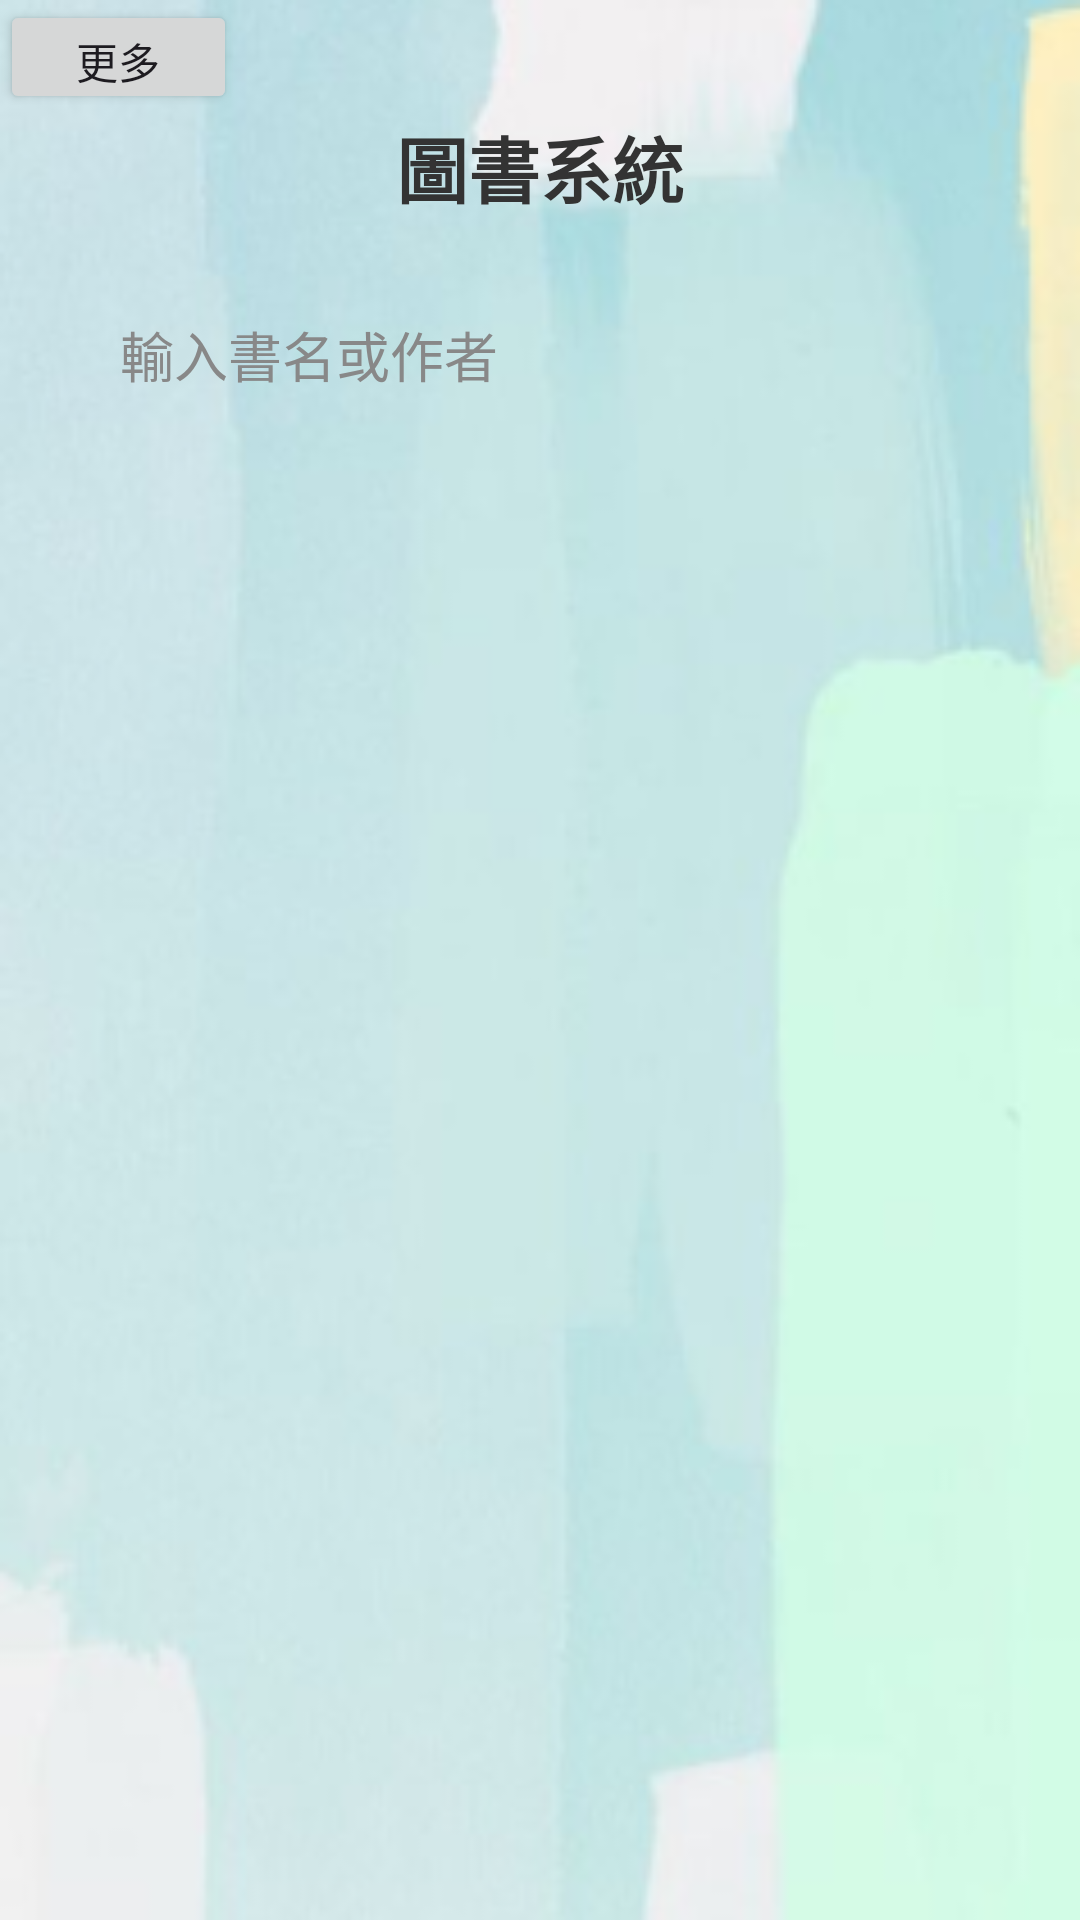

Android layout source for this screen:
<!-- AndroidManifest.xml: application theme Theme.App_develop_groovy -->
<!-- res/layout/activity_main.xml -->
<?xml version="1.0" encoding="utf-8"?>
<androidx.drawerlayout.widget.DrawerLayout xmlns:android="http://schemas.android.com/apk/res/android"
    xmlns:app="http://schemas.android.com/apk/res-auto"
    xmlns:tools="http://schemas.android.com/tools"
    android:id="@+id/drawer_layout"
    android:layout_width="match_parent"
    android:layout_height="match_parent"
    android:orientation="vertical"
    android:background="@drawable/background"
    tools:context=".MainActivity">
    
    <LinearLayout
        android:layout_width="match_parent"
        android:layout_height="match_parent"
        android:orientation="vertical">
    

        <Button
            android:id="@+id/btn_open_menu"
            android:layout_width="79dp"
            android:layout_height="38dp"
            android:text="更多" />

        
        <TextView
            android:id="@+id/tvTitle"
            android:layout_width="wrap_content"
            android:layout_height="wrap_content"
            android:layout_gravity="center_horizontal"
            android:paddingBottom="16dp"
            android:text="圖書系統"
            android:textColor="@color/title_color"
            android:textSize="24sp"
            android:textStyle="bold" />

        <LinearLayout
        android:layout_width="match_parent"
        android:layout_height="wrap_content"
        android:orientation="horizontal"
        android:background="@drawable/search_edit_text_background"
        android:padding="8dp"
        android:layout_marginBottom="16dp">

        <ImageView
            android:layout_width="24dp"
            android:layout_height="24dp"
            android:src="@drawable/ic_search"
            android:layout_gravity="center_vertical" />

        <EditText
            android:id="@+id/etSearch_del"
            android:layout_width="0dp"
            android:layout_height="wrap_content"
            android:layout_weight="1"
            android:hint="輸入書名或作者"
            android:padding="8dp"
            android:background="@android:color/transparent"
            android:textColor="@color/text_color"
            android:textColorHint="@color/hint_color"
            android:inputType="text"
            android:imeOptions="actionSearch"
            />

        </LinearLayout>

    

        <androidx.viewpager2.widget.ViewPager2
            android:id="@+id/vp_news"
            android:layout_width="match_parent"
            android:layout_height="150dp" />

        <ListView
            android:id="@+id/lvBooks"
            android:layout_width="match_parent"
            android:layout_height="0dp"
            android:layout_weight="1"
            android:background="#00FFFFFF"
            android:divider="@android:color/darker_gray"
            android:dividerHeight="1dp"
            android:paddingTop="16dp">

        </ListView>

        

    </LinearLayout>

    
    <com.google.android.material.navigation.NavigationView
        android:id="@+id/nav_view"
        android:layout_width="wrap_content"
        android:layout_height="match_parent"
        android:layout_gravity="start"
        android:background="@color/nav_background"
        android:fitsSystemWindows="true"
        app:menu="@menu/drawer_menu" />

</androidx.drawerlayout.widget.DrawerLayout>
<!-- resources referenced by this layout -->
<resources>
  <color name="hint_color">#888888</color>
  <color name="nav_background">#FFFFFF</color>
  <color name="text_color">#000000</color>
  <color name="title_color">#333333</color>
  <!-- drawable background: png bitmap (drawable, 55816 bytes) -->
  <!-- drawable search_edit_text_background (drawable) -->
  <?xml version="1.0" encoding="utf-8"?>
  <selector xmlns:android="http://schemas.android.com/apk/res/android">
      <shape xmlns:android="http://schemas.android.com/apk/res/android">
          <solid android:color="@color/list_background_color" />
          <corners android:radius="8dp" />
          <stroke
              android:width="1dp"
              android:color="@android:color/darker_gray" />
      </shape>
  
  </selector>
  <style name="Theme.App_develop_groovy" parent="Base.Theme.App_develop_groovy" />
  <color name="list_background_color">#FFFFFF</color>
  <style name="Base.Theme.App_develop_groovy" parent="Theme.Material3.DayNight.NoActionBar">
          
          
      </style>
</resources>
